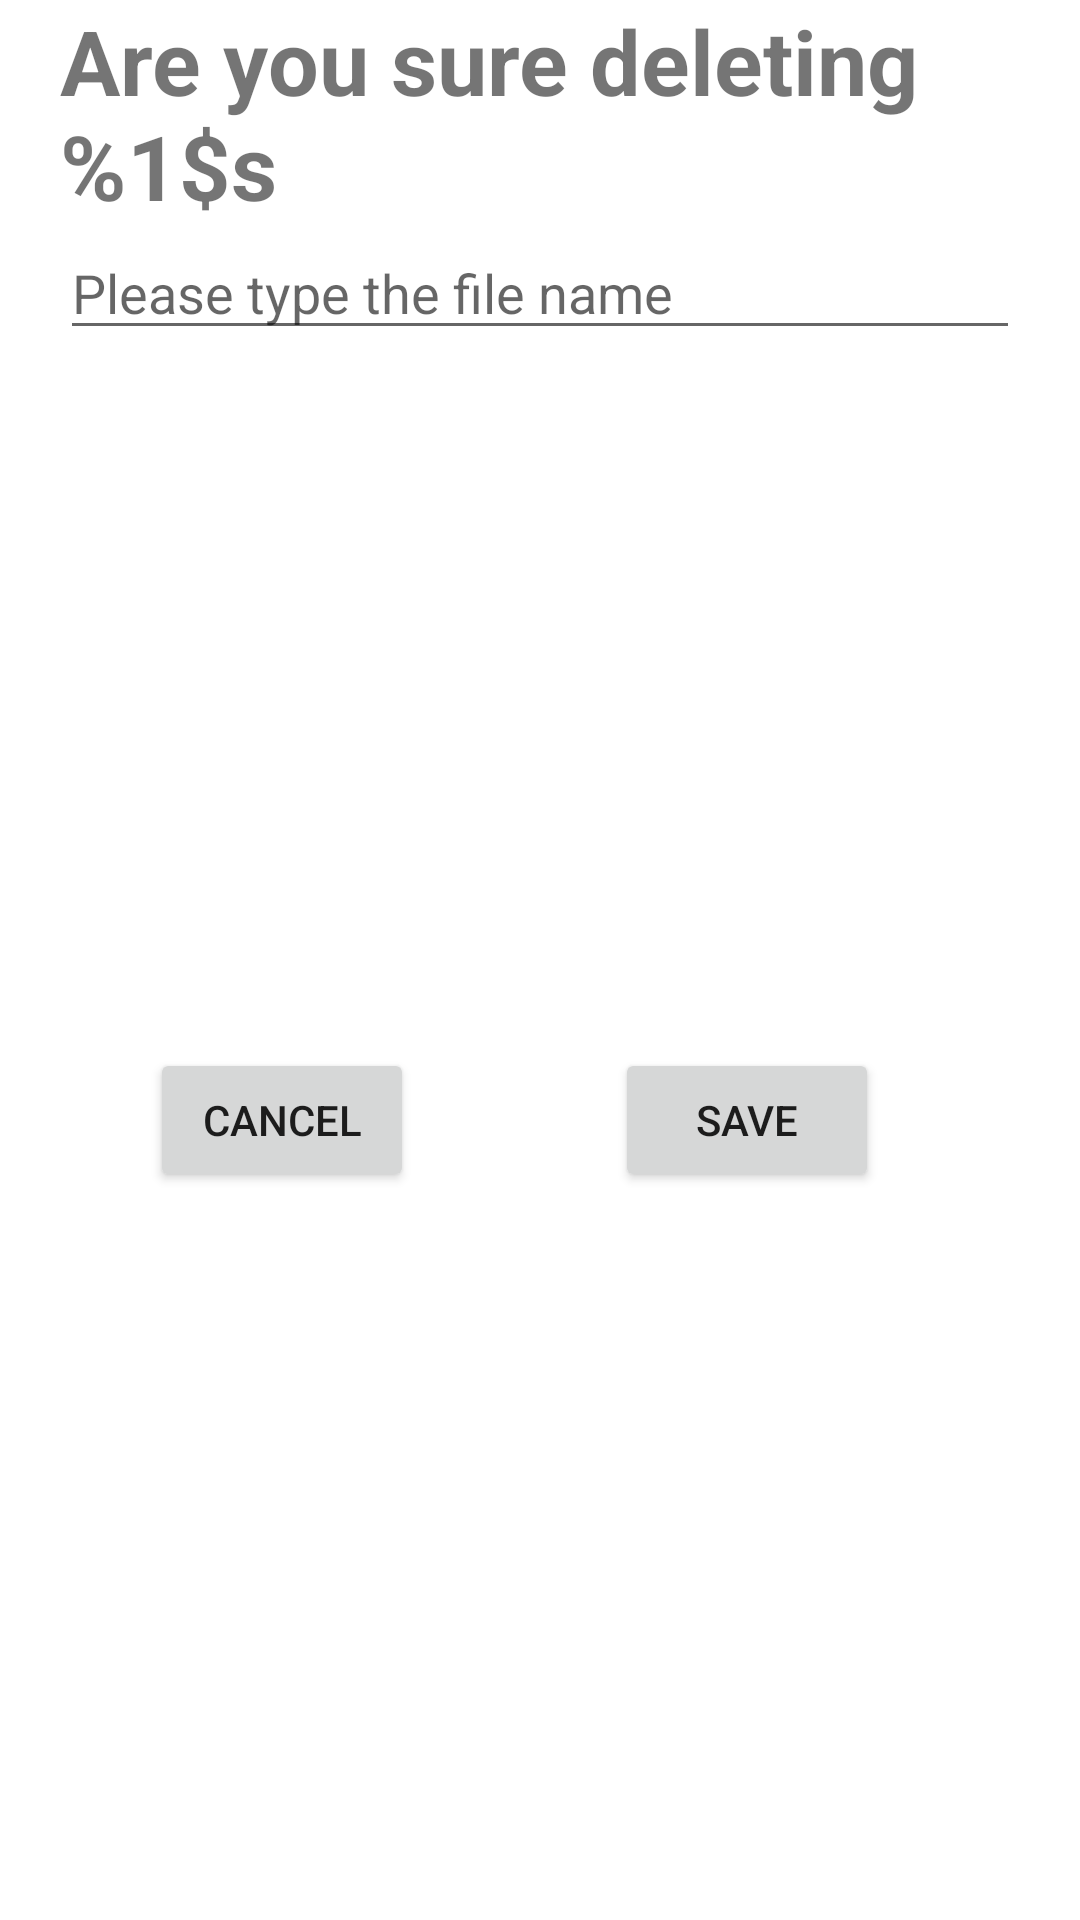

Produce the Android XML layout that renders to this screen, including the resource entries it uses.
<!-- AndroidManifest.xml: application theme Theme.RecordVoiceApp -->
<!-- res/layout/ask_save_file_dialog_fragment.xml -->
<?xml version="1.0" encoding="utf-8"?>
<androidx.constraintlayout.widget.ConstraintLayout
    xmlns:android="http://schemas.android.com/apk/res/android"
    xmlns:app="http://schemas.android.com/apk/res-auto"
    android:layout_marginTop="50dp"
    android:layout_marginStart="15dp"
    android:layout_marginEnd="15dp"
    android:layout_width="match_parent"
    android:layout_height="wrap_content">

    <TextView
        android:id="@+id/tv_file_name"
        android:layout_width="wrap_content"
        android:layout_height="wrap_content"
        android:text="@string/save_file_name"
        android:textStyle="bold"
        android:textSize="30sp"
        android:layout_marginStart="20dp"
        android:layout_marginEnd="20dp"
        app:layout_constraintStart_toStartOf="parent"
        app:layout_constraintTop_toTopOf="parent" />

    <EditText
        android:id="@+id/et_save_file_name"
        android:layout_width="match_parent"
        android:layout_height="wrap_content"
        android:layout_marginStart="20dp"
        android:layout_marginEnd="20dp"
        app:layout_constraintStart_toStartOf="parent"
        app:layout_constraintTop_toBottomOf="@id/tv_file_name"
        android:hint="@string/file_name"/>

    <Button
        android:id="@+id/btn_cancel"
        android:layout_width="wrap_content"
        android:layout_height="wrap_content"
        android:layout_marginStart="50dp"
        android:layout_marginTop="20dp"
        android:layout_marginBottom="30dp"
        android:text="@string/cancel"
        app:layout_constraintBottom_toBottomOf="parent"
        app:layout_constraintStart_toStartOf="parent"
        app:layout_constraintTop_toBottomOf="@id/et_save_file_name" />

    <Button
        android:id="@+id/btn_save"
        android:layout_width="wrap_content"
        android:layout_height="wrap_content"
        android:layout_marginTop="20dp"
        android:layout_marginBottom="30dp"
        android:text="@string/save"
        app:layout_constraintBottom_toBottomOf="parent"
        app:layout_constraintEnd_toEndOf="parent"
        app:layout_constraintStart_toEndOf="@+id/btn_cancel"
        app:layout_constraintTop_toBottomOf="@id/et_save_file_name" />


</androidx.constraintlayout.widget.ConstraintLayout>
<!-- resources referenced by this layout -->
<resources>
  <string name="cancel">Cancel</string>
  <string name="file_name">Please type the file name</string>
  <string name="save">Save</string>
  <string name="save_file_name">Are you sure deleting %1$s</string>
  <style name="Theme.RecordVoiceApp" parent="Theme.MaterialComponents.DayNight.NoActionBar">
          
          <item name="colorPrimary">@color/purple_500</item>
          <item name="colorPrimaryVariant">@color/purple_700</item>
          <item name="colorOnPrimary">@color/white</item>
          
          <item name="colorSecondary">@color/teal_200</item>
          <item name="colorSecondaryVariant">@color/teal_700</item>
          <item name="colorOnSecondary">@color/black</item>
          
          <item name="android:statusBarColor" tools:targetApi="l">?attr/colorPrimaryVariant</item>
          
      </style>
  <color name="purple_500">#FF6200EE</color>
  <color name="purple_700">#FF3700B3</color>
  <color name="white">#FFFFFFFF</color>
  <color name="teal_200">#FF03DAC5</color>
  <color name="teal_700">#FF018786</color>
  <color name="black">#FF000000</color>
</resources>
